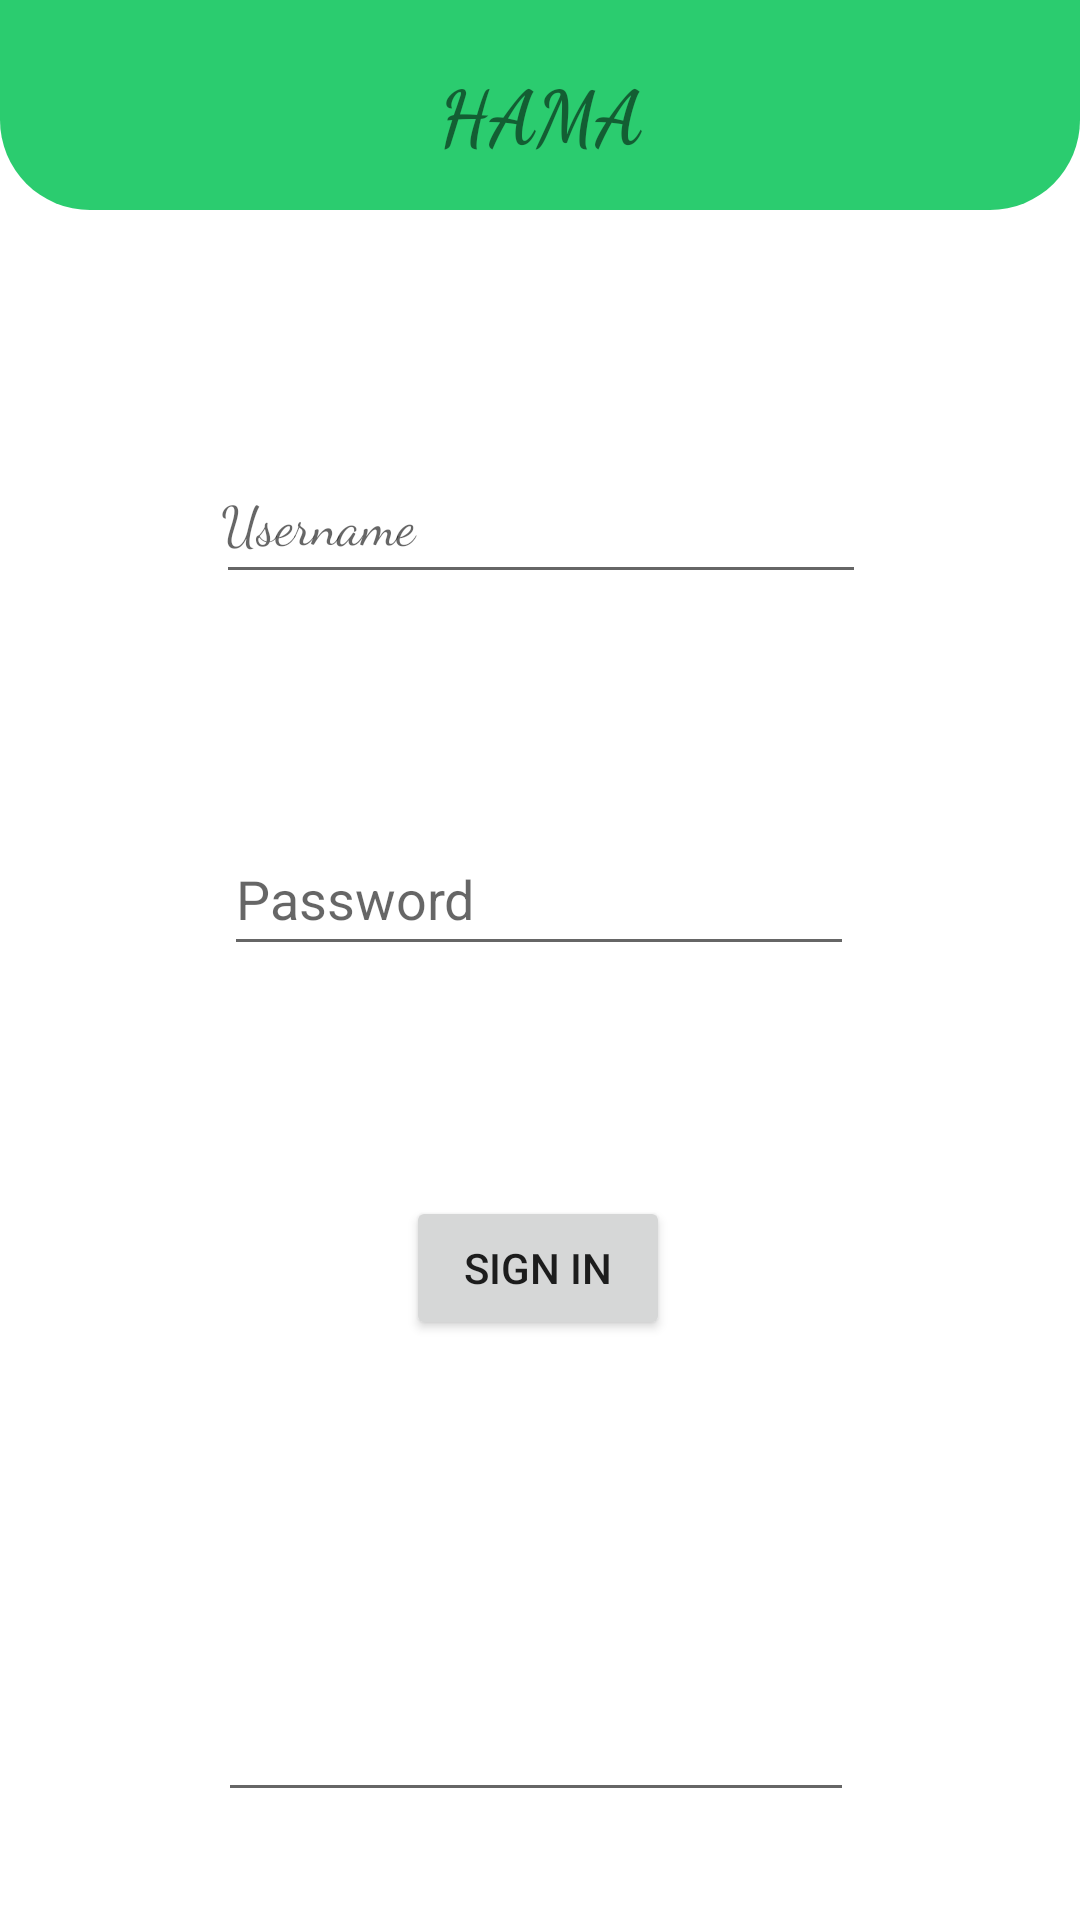

Write the Android layout XML for this screen, with the resource values it uses.
<!-- AndroidManifest.xml: application theme Theme.HAMA -->
<!-- res/layout/login.xml -->
<?xml version="1.0" encoding="utf-8"?>
<androidx.constraintlayout.widget.ConstraintLayout xmlns:android="http://schemas.android.com/apk/res/android"
    xmlns:app="http://schemas.android.com/apk/res-auto"
    xmlns:tools="http://schemas.android.com/tools"
    android:layout_width="match_parent"
    android:layout_height="match_parent">

    <androidx.constraintlayout.widget.ConstraintLayout
        android:id="@+id/layoutHeader"
        android:layout_width="match_parent"
        android:layout_height="wrap_content"
        android:background="@drawable/header_background"
        android:padding="10dp"
        app:layout_constraintBottom_toBottomOf="parent"
        app:layout_constraintEnd_toEndOf="parent"
        app:layout_constraintHorizontal_bias="0.0"
        app:layout_constraintStart_toStartOf="parent"
        app:layout_constraintTop_toTopOf="parent"
        app:layout_constraintVertical_bias="0.0">

        <TextView
            android:id="@+id/textView"
            android:layout_width="match_parent"
            android:layout_height="30dp"
            android:layout_marginStart="10dp"
            android:layout_marginTop="10dp"
            android:layout_marginEnd="10dp"
            android:layout_marginBottom="10dp"
            android:fontFamily="cursive"
            android:text="HAMA"
            android:textAlignment="center"
            android:textSize="25sp"
            android:textStyle="bold"
            app:layout_constraintBottom_toBottomOf="@id/layoutHeader"
            app:layout_constraintEnd_toEndOf="parent"
            app:layout_constraintStart_toStartOf="parent"
            app:layout_constraintTop_toTopOf="@id/layoutHeader" />
    </androidx.constraintlayout.widget.ConstraintLayout>

    <ImageView
        android:id="@+id/imageView"
        android:layout_width="wrap_content"
        android:layout_height="wrap_content"
        android:layout_marginTop="12dp"
        app:layout_constraintEnd_toEndOf="parent"
        app:layout_constraintHorizontal_bias="0.498"
        app:layout_constraintStart_toStartOf="parent"
        app:layout_constraintTop_toBottomOf="@+id/layoutHeader"
        tools:srcCompat="@tools:sample/avatars" />

    <EditText
        android:id="@+id/password"
        android:layout_width="wrap_content"
        android:layout_height="wrap_content"
        android:layout_marginTop="76dp"
        android:ems="10"
        android:hint="@string/password"
        android:inputType="textPassword"
        android:minHeight="48dp"
        app:layout_constraintEnd_toEndOf="parent"
        app:layout_constraintHorizontal_bias="0.497"
        app:layout_constraintStart_toStartOf="parent"
        app:layout_constraintTop_toBottomOf="@+id/username" />

    <EditText
        android:id="@+id/username"
        android:layout_width="wrap_content"
        android:layout_height="wrap_content"
        android:layout_marginTop="68dp"
        android:ems="10"
        android:fontFamily="cursive"
        android:hint="@string/username"
        android:inputType="textPersonName"
        android:minHeight="48dp"
        android:padding="5px"
        app:layout_constraintEnd_toEndOf="parent"
        app:layout_constraintHorizontal_bias="0.502"
        app:layout_constraintStart_toStartOf="parent"
        app:layout_constraintTop_toBottomOf="@+id/imageView" />


    <Button
        android:id="@+id/SiN"
        android:layout_width="wrap_content"
        android:layout_height="48dp"
        android:text="@string/sign_in"
        app:layout_constraintBottom_toTopOf="@+id/Counter"
        app:layout_constraintEnd_toEndOf="parent"
        app:layout_constraintHorizontal_bias="0.498"
        app:layout_constraintStart_toStartOf="parent"
        app:layout_constraintTop_toBottomOf="@+id/password"
        app:layout_constraintVertical_bias="0.556" />

    <EditText
        android:id="@+id/Counter"
        android:layout_width="212dp"
        android:layout_height="96dp"
        android:layout_marginBottom="36dp"
        android:ems="10"
        android:inputType="none"
        android:textSize="25sp"
        android:textStyle="bold"
        android:textAlignment="center"
        android:padding="5px"
        app:layout_constraintBottom_toBottomOf="parent"
        app:layout_constraintEnd_toEndOf="parent"
        app:layout_constraintHorizontal_bias="0.492"
        app:layout_constraintStart_toStartOf="parent"
        app:layout_constraintTop_toBottomOf="@+id/password"
        app:layout_constraintVertical_bias="1.0" />


</androidx.constraintlayout.widget.ConstraintLayout>
<!-- resources referenced by this layout -->
<resources>
  <!-- drawable header_background (drawable) -->
  <?xml version="1.0" encoding="utf-8"?>
  <shape xmlns:android="http://schemas.android.com/apk/res/android" android:shape="rectangle">
      <solid android:color="@color/colorPrimary"/>
      <corners android:bottomLeftRadius="30dp"
          android:bottomRightRadius="30dp"/>
  </shape>
  <string name="password">Password</string>
  <string name="sign_in">Sign In</string>
  <string name="username">Username</string>
  <style name="Theme.HAMA" parent="Theme.MaterialComponents.DayNight.NoActionBar">
          
          <item name="colorPrimary">@color/purple_500</item>
          <item name="colorPrimaryVariant">@color/purple_700</item>
          <item name="colorOnPrimary">@color/white</item>
          
          <item name="colorSecondary">@color/teal_200</item>
          <item name="colorSecondaryVariant">@color/teal_700</item>
          <item name="colorOnSecondary">@color/black</item>
          
          <item name="android:statusBarColor">?attr/colorPrimaryVariant</item>
          
      </style>
  <color name="colorPrimary">#2BCC6F</color>
  <color name="purple_500">#FF00C8</color>
  <color name="purple_700">#C800FF</color>
  <color name="white">#FFFFFFFF</color>
  <color name="teal_200">#888f</color>
  <color name="teal_700">#00796b</color>
  <color name="black">#FF000000</color>
</resources>
